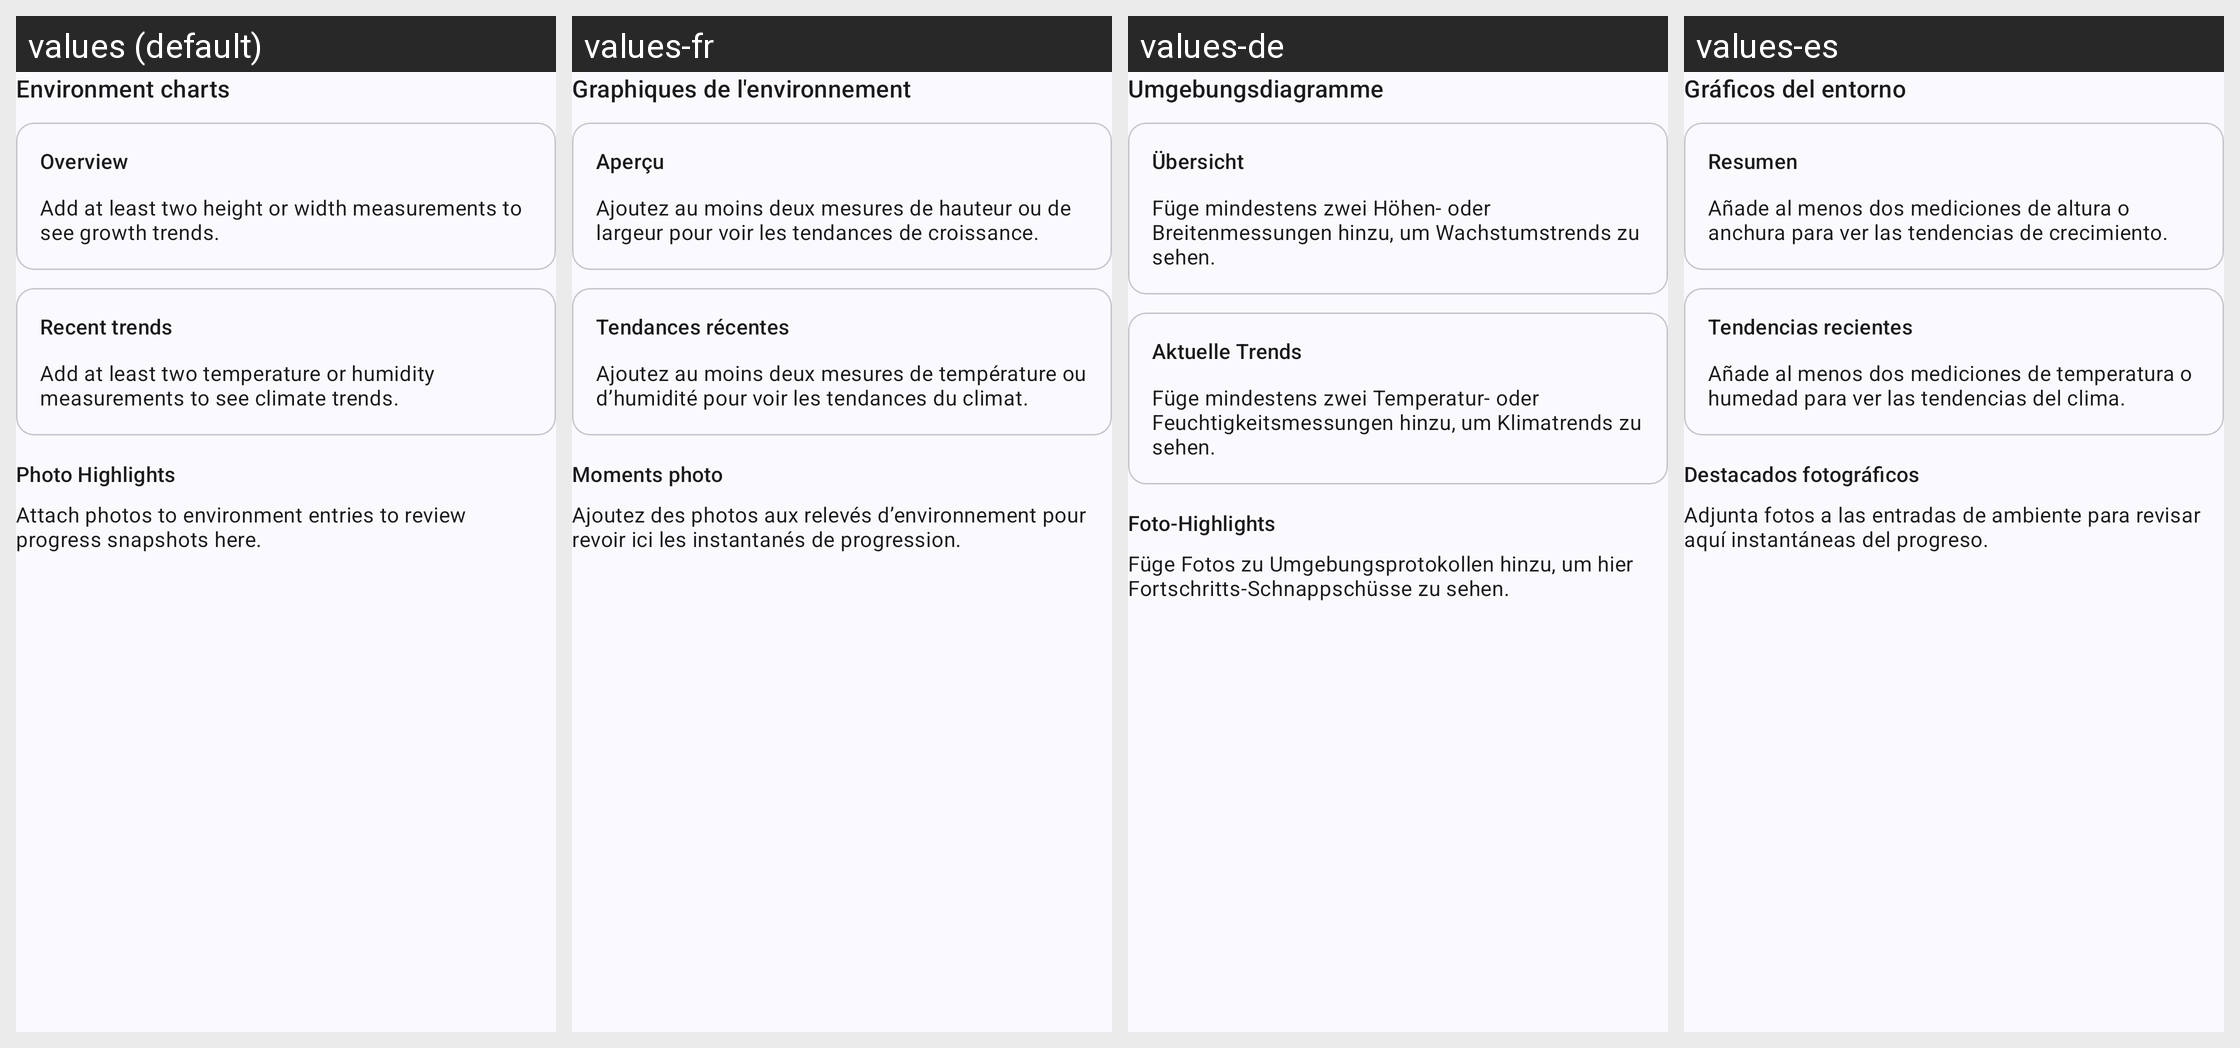

This grid shows one Android layout under several languages. Give, for every string resource on the screen, its name, the default text and each shown locale's text.
Android screen res/layout/include_environment_charts.xml rendered under 4 locales, left to right: values (default), values-fr, values-de, values-es. Device: Nexus 5 (rendered at 1080×1920; each locale shown at half size, 540×960, under a caption strip naming it); theme Theme.Pflanzenbestand.
Strings drawn on this screen, with the default value and each locale's value (text and hints the layout hard-codes, and strings that could not be matched under every locale, appear in the picture but are not listed):

environment_log_charts_title
  values: Environment charts
  values-fr: Graphiques de l'environnement
  values-de: Umgebungsdiagramme
  values-es: Gráficos del entorno

environment_log_chart_overview_title
  values: Overview
  values-fr: Aperçu
  values-de: Übersicht
  values-es: Resumen

environment_log_growth_chart_empty
  values: Add at least two height or width measurements to see growth trends.
  values-fr: Ajoutez au moins deux mesures de hauteur ou de largeur pour voir les tendances de croissance.
  values-de: Füge mindestens zwei Höhen- oder Breitenmessungen hinzu, um Wachstumstrends zu sehen.
  values-es: Añade al menos dos mediciones de altura o anchura para ver las tendencias de crecimiento.

environment_log_chart_trends_title
  values: Recent trends
  values-fr: Tendances récentes
  values-de: Aktuelle Trends
  values-es: Tendencias recientes

environment_log_climate_chart_empty
  values: Add at least two temperature or humidity measurements to see climate trends.
  values-fr: Ajoutez au moins deux mesures de température ou d’humidité pour voir les tendances du climat.
  values-de: Füge mindestens zwei Temperatur- oder Feuchtigkeitsmessungen hinzu, um Klimatrends zu sehen.
  values-es: Añade al menos dos mediciones de temperatura o humedad para ver las tendencias del clima.

environment_log_photo_section_title
  values: Photo Highlights
  values-fr: Moments photo
  values-de: Foto-Highlights
  values-es: Destacados fotográficos

environment_log_photo_empty
  values: Attach photos to environment entries to review progress snapshots here.
  values-fr: Ajoutez des photos aux relevés d’environnement pour revoir ici les instantanés de progression.
  values-de: Füge Fotos zu Umgebungsprotokollen hinzu, um hier Fortschritts-Schnappschüsse zu sehen.
  values-es: Adjunta fotos a las entradas de ambiente para revisar aquí instantáneas del progreso.
